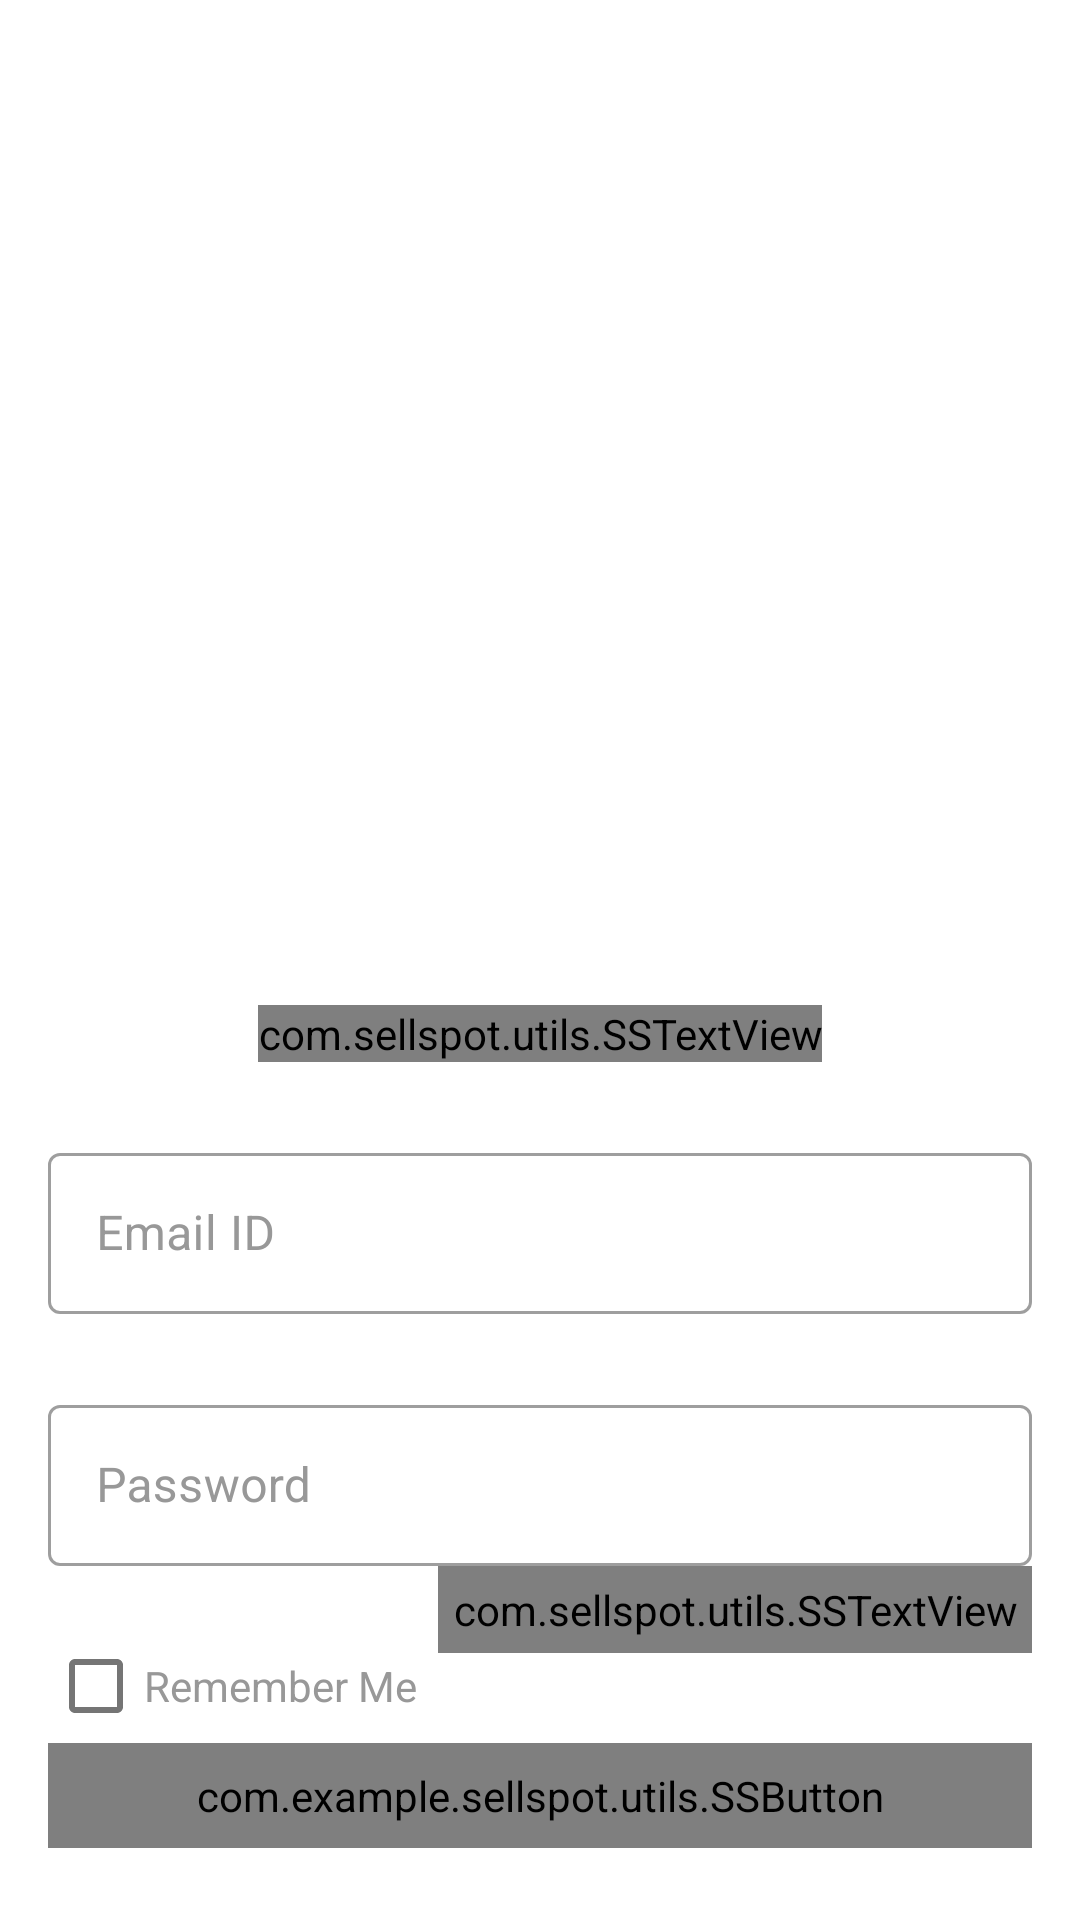

Write the Android layout XML for this screen, with the resource values it uses.
<!-- AndroidManifest.xml: activity theme AppTheme.NoActionBar -->
<!-- res/layout/activity_login.xml -->
<?xml version="1.0" encoding="utf-8"?>
<androidx.constraintlayout.widget.ConstraintLayout  xmlns:android="http://schemas.android.com/apk/res/android"
    xmlns:app="http://schemas.android.com/apk/res-auto"
    xmlns:tools="http://schemas.android.com/tools"
    android:layout_width="match_parent"
    android:layout_height="match_parent"
    android:background="@color/colorWhite"
    tools:context=".ui.activities.ui.activities.LoginActivity">

    <FrameLayout
        android:id="@+id/fl_header_image"
        android:layout_width="wrap_content"
        android:layout_height="@dimen/auth_header_image_height"
        app:layout_constraintEnd_toEndOf="parent"
        app:layout_constraintStart_toStartOf="parent"
        app:layout_constraintTop_toTopOf="parent">

        <ImageView
            android:layout_width="match_parent"
            android:layout_height="match_parent"
            android:contentDescription="@string/content_description"
            android:scaleType="fitXY"
            android:src="@drawable/auth_screens_background" />

        <ImageView
            android:layout_width="@dimen/auth_logo_width_size"
            android:layout_height="@dimen/auth_logo_height_size"
            android:layout_gravity="center"
            android:contentDescription="@string/app_name"
            android:scaleType="fitCenter"
            android:src="@drawable/ic_home_black_24dp"
            app:tint="@color/colorWhite" />
    </FrameLayout>

    <com.sellspot.utils.SSTextView
        android:id="@+id/tv_title"
        android:layout_width="wrap_content"
        android:layout_height="wrap_content"
        android:layout_marginTop="35dp"
        android:text="@string/title_login"
        android:textColor="@color/colorPrimaryText"
        android:textSize="@dimen/title_textSize"
        app:layout_constraintEnd_toEndOf="parent"
        app:layout_constraintStart_toStartOf="parent"
        app:layout_constraintTop_toBottomOf="@id/fl_header_image" />

    <com.google.android.material.textfield.TextInputLayout
        android:id="@+id/til_email"
        style="@style/Widget.MaterialComponents.TextInputLayout.OutlinedBox"
        android:layout_width="match_parent"
        android:layout_height="wrap_content"
        android:layout_marginStart="16dp"
        android:layout_marginTop="25dp"
        android:layout_marginEnd="16dp"
        android:hint="@string/et_hint_email_id"
        android:textColorHint="@color/colorSecondaryText"
        app:layout_constraintEnd_toEndOf="parent"
        app:layout_constraintStart_toStartOf="parent"
        app:layout_constraintTop_toBottomOf="@id/tv_title">

        <com.google.android.material.textfield.TextInputEditText
            android:id="@+id/et_email"
            android:layout_width="match_parent"
            android:layout_height="wrap_content"
            android:inputType="text"
            android:padding="@dimen/et_padding"
            android:textColor="@color/colorPrimaryText"
            android:textSize="@dimen/et_textSize"
            tools:text=""
            android:text=""/>
    </com.google.android.material.textfield.TextInputLayout>


    <com.google.android.material.textfield.TextInputLayout
        android:id="@+id/til_password"
        style="@style/Widget.MaterialComponents.TextInputLayout.OutlinedBox"
        android:layout_width="match_parent"
        android:layout_height="wrap_content"
        android:layout_marginStart="16dp"
        android:layout_marginTop="25dp"
        android:layout_marginEnd="16dp"
        android:hint="@string/et_hint_password"
        android:textColorHint="@color/colorSecondaryText"
        app:layout_constraintEnd_toEndOf="parent"
        app:layout_constraintStart_toStartOf="parent"
        app:layout_constraintTop_toBottomOf="@id/til_email">

        <com.google.android.material.textfield.TextInputEditText
            android:id="@+id/et_password"
            android:layout_width="match_parent"
            android:layout_height="wrap_content"
            android:inputType="textPassword"
            android:padding="@dimen/et_padding"
            android:textColor="@color/colorPrimaryText"
            android:textSize="@dimen/et_textSize"
            tools:text=""
            android:text=""/>
    </com.google.android.material.textfield.TextInputLayout>

    <com.google.android.material.textfield.TextInputLayout
        android:id="@+id/til_remember_me"
        style="@style/Widget.MaterialComponents.TextInputLayout.OutlinedBox"
        android:layout_width="match_parent"
        android:layout_height="wrap_content"
        android:layout_marginStart="16dp"
        android:layout_marginTop="25dp"
        android:layout_marginEnd="16dp"
        android:textColorHint="@color/colorSecondaryText"
        app:layout_constraintEnd_toEndOf="parent"
        app:layout_constraintStart_toStartOf="parent"
        app:layout_constraintTop_toBottomOf="@id/til_password">

        <CheckBox
            android:id="@+id/checkbox_remember_me"
            android:layout_width="wrap_content"
            android:layout_height="30dp"
            android:text="@string/remember_me"
            android:textColor="@color/colorSecondaryText" />
    </com.google.android.material.textfield.TextInputLayout>





    <com.sellspot.utils.SSTextView
        android:id="@+id/tv_forgot_password"
        android:layout_width="wrap_content"
        android:layout_height="wrap_content"
        android:layout_marginEnd="16dp"
        android:foreground="?attr/selectableItemBackground"
        android:padding="@dimen/clickable_text_view_padding"
        android:text="@string/lbl_forgot_password"
        android:textColor="@color/colorSecondaryText"
        android:textSize="@dimen/forgot_password_textSize"
        app:layout_constraintEnd_toEndOf="parent"
        app:layout_constraintTop_toBottomOf="@id/til_password" />

    <com.example.sellspot.utils.SSButton
        android:id="@+id/btn_login"
        android:layout_width="match_parent"
        android:layout_height="wrap_content"
        android:layout_gravity="center"
        android:layout_marginStart="16dp"
        android:layout_marginTop="30dp"
        android:layout_marginEnd="16dp"
        android:background="@drawable/button_background"
        android:foreground="?attr/selectableItemBackground"
        android:gravity="center"
        android:paddingTop="@dimen/btn_padding"
        android:paddingBottom="@dimen/btn_padding"
        android:text="@string/btn_lbl_login"
        android:textColor="@android:color/white"
        android:textSize="@dimen/btn_textSize"
        app:layout_constraintEnd_toEndOf="parent"
        app:layout_constraintStart_toStartOf="parent"
        app:layout_constraintTop_toBottomOf="@id/tv_forgot_password" />

    <LinearLayout
        android:layout_width="wrap_content"
        android:layout_height="wrap_content"
        android:layout_marginTop="25dp"
        android:gravity="center_vertical"
        android:orientation="horizontal"
        app:layout_constraintEnd_toEndOf="parent"
        app:layout_constraintStart_toStartOf="parent"
        app:layout_constraintTop_toBottomOf="@id/btn_login">

        <com.sellspot.utils.SSTextView
            android:id="@+id/tv_don_t_have_an_account"
            android:layout_width="wrap_content"
            android:layout_height="wrap_content"
            android:padding="@dimen/clickable_text_view_padding"
            android:text="@string/don_t_have_an_account"
            android:textColor="@color/colorSecondaryText"
            android:textSize="@dimen/lbl_text_view_textSize" />

        <com.example.sellspot.utils.SSTextViewBold
            android:id="@+id/tv_register"
            android:layout_width="wrap_content"
            android:layout_height="wrap_content"
            android:foreground="?attr/selectableItemBackground"
            android:padding="@dimen/clickable_text_view_padding"
            android:text="@string/register"
            android:textColor="@color/colorSecondaryText"
            android:textSize="@dimen/lbl_text_view_textSize" />
    </LinearLayout>
</androidx.constraintlayout.widget.ConstraintLayout>
    
<!-- resources referenced by this layout -->
<resources>
  <color name="colorPrimaryText">#222934</color>
  <color name="colorSecondaryText">#989898</color>
  <color name="colorWhite">#FFFFFF</color>
  <dimen name="auth_header_image_height">300dp</dimen>
  <dimen name="auth_logo_height_size">100dp</dimen>
  <dimen name="auth_logo_width_size">220dp</dimen>
  <dimen name="btn_padding">8dp</dimen>
  <dimen name="btn_textSize">18sp</dimen>
  <dimen name="clickable_text_view_padding">5dp</dimen>
  <dimen name="et_padding">16dp</dimen>
  <dimen name="et_textSize">16sp</dimen>
  <dimen name="forgot_password_textSize">14sp</dimen>
  <dimen name="lbl_text_view_textSize">16sp</dimen>
  <dimen name="title_textSize">18sp</dimen>
  <!-- drawable button_background (drawable) -->
  <?xml version="1.0" encoding="utf-8"?>
  <shape xmlns:android="http://schemas.android.com/apk/res/android" android:shape="rectangle">
  
      <gradient
          android:angle="360"
          android:endColor="@color/purple_500"
          android:startColor="@color/colorThemePink"
          android:type="linear"
  
          />
      <corners android:radius="@dimen/button_background_radius"/>
  
  </shape>
  <string name="app_name">SellSpot</string>
  <string name="btn_lbl_login">Login</string>
  <string name="content_description">image</string>
  <string name="don_t_have_an_account">Don\'t have an account?</string>
  <string name="et_hint_email_id">Email ID</string>
  <string name="et_hint_password">Password</string>
  <string name="lbl_forgot_password">Forgot Password?</string>
  <string name="register"><u>Register</u></string>
  <string name="remember_me">Remember Me</string>
  <string name="title_login">LOGIN</string>
  <style name="AppTheme.NoActionBar">
          <item name="windowActionBar">false</item>
          <item name="windowNoTitle">true</item>
      </style>
  <color name="purple_500" tools:ignore="MissingDefaultResource">#FF6200EE</color>
  <color name="colorThemePink">#ED2173</color>
  <dimen name="button_background_radius">10dp</dimen>
</resources>
